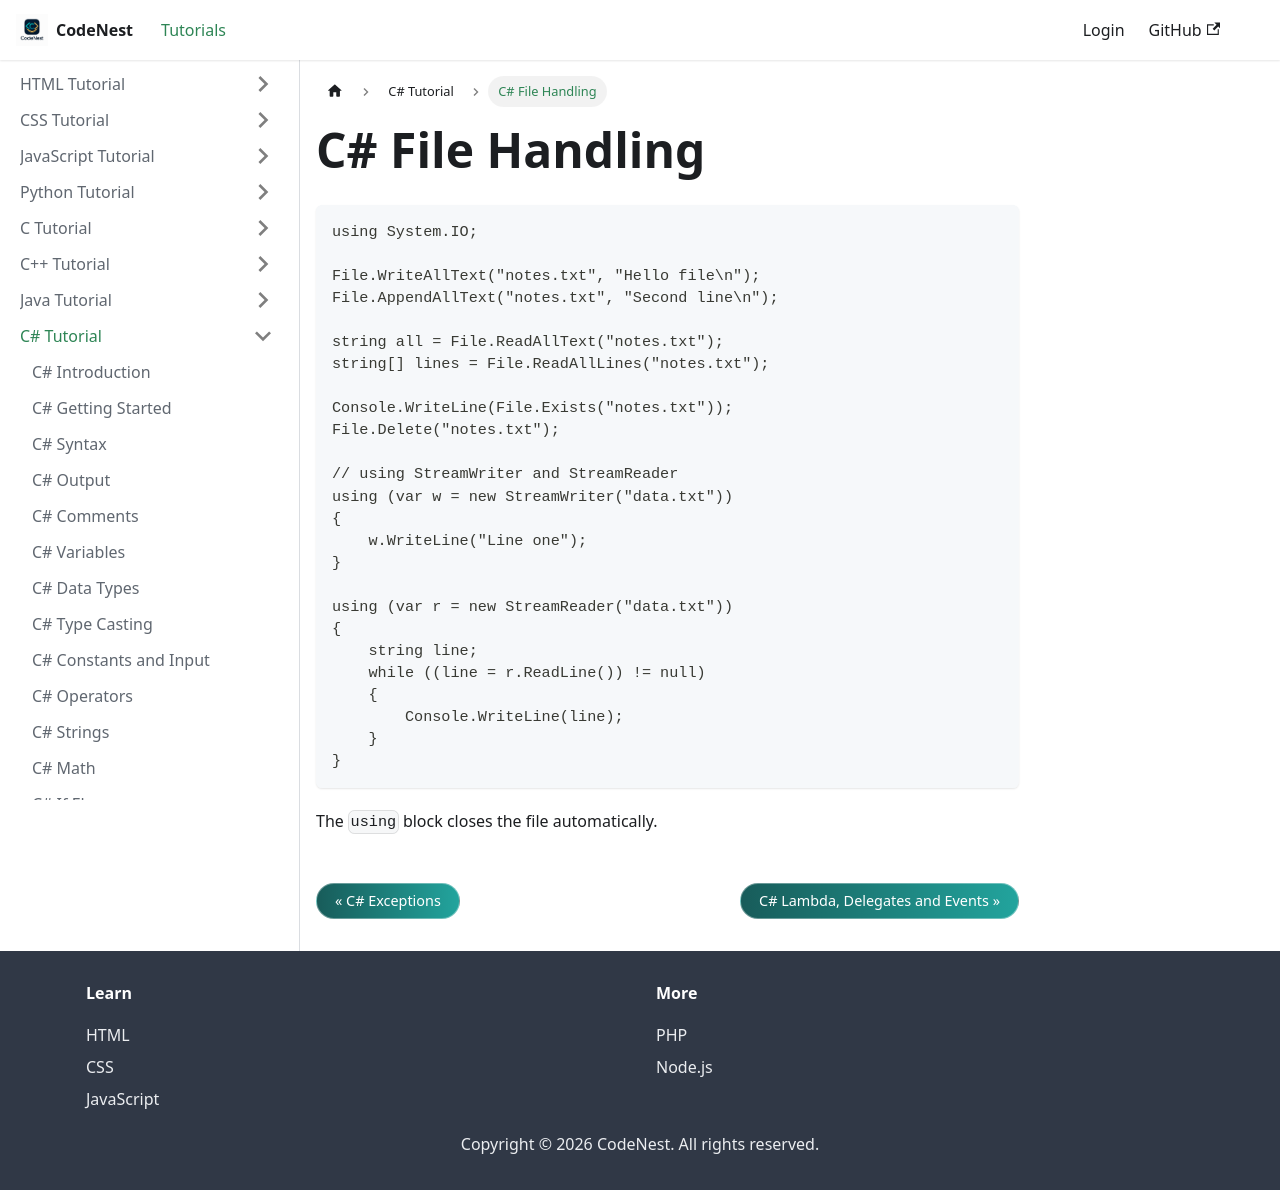

repository: adnankhan112/codenest · page: docs/csharp/file-handling.html · generator: docusaurus

---
title: C# File Handling
sidebar_position: 35
---

# C# File Handling

```csharp
using System.IO;

File.WriteAllText("notes.txt", "Hello file\n");
File.AppendAllText("notes.txt", "Second line\n");

string all = File.ReadAllText("notes.txt");
string[] lines = File.ReadAllLines("notes.txt");

Console.WriteLine(File.Exists("notes.txt"));
File.Delete("notes.txt");

// using StreamWriter and StreamReader
using (var w = new StreamWriter("data.txt"))
{
    w.WriteLine("Line one");
}

using (var r = new StreamReader("data.txt"))
{
    string line;
    while ((line = r.ReadLine()) != null)
    {
        Console.WriteLine(line);
    }
}
```

The `using` block closes the file automatically.
